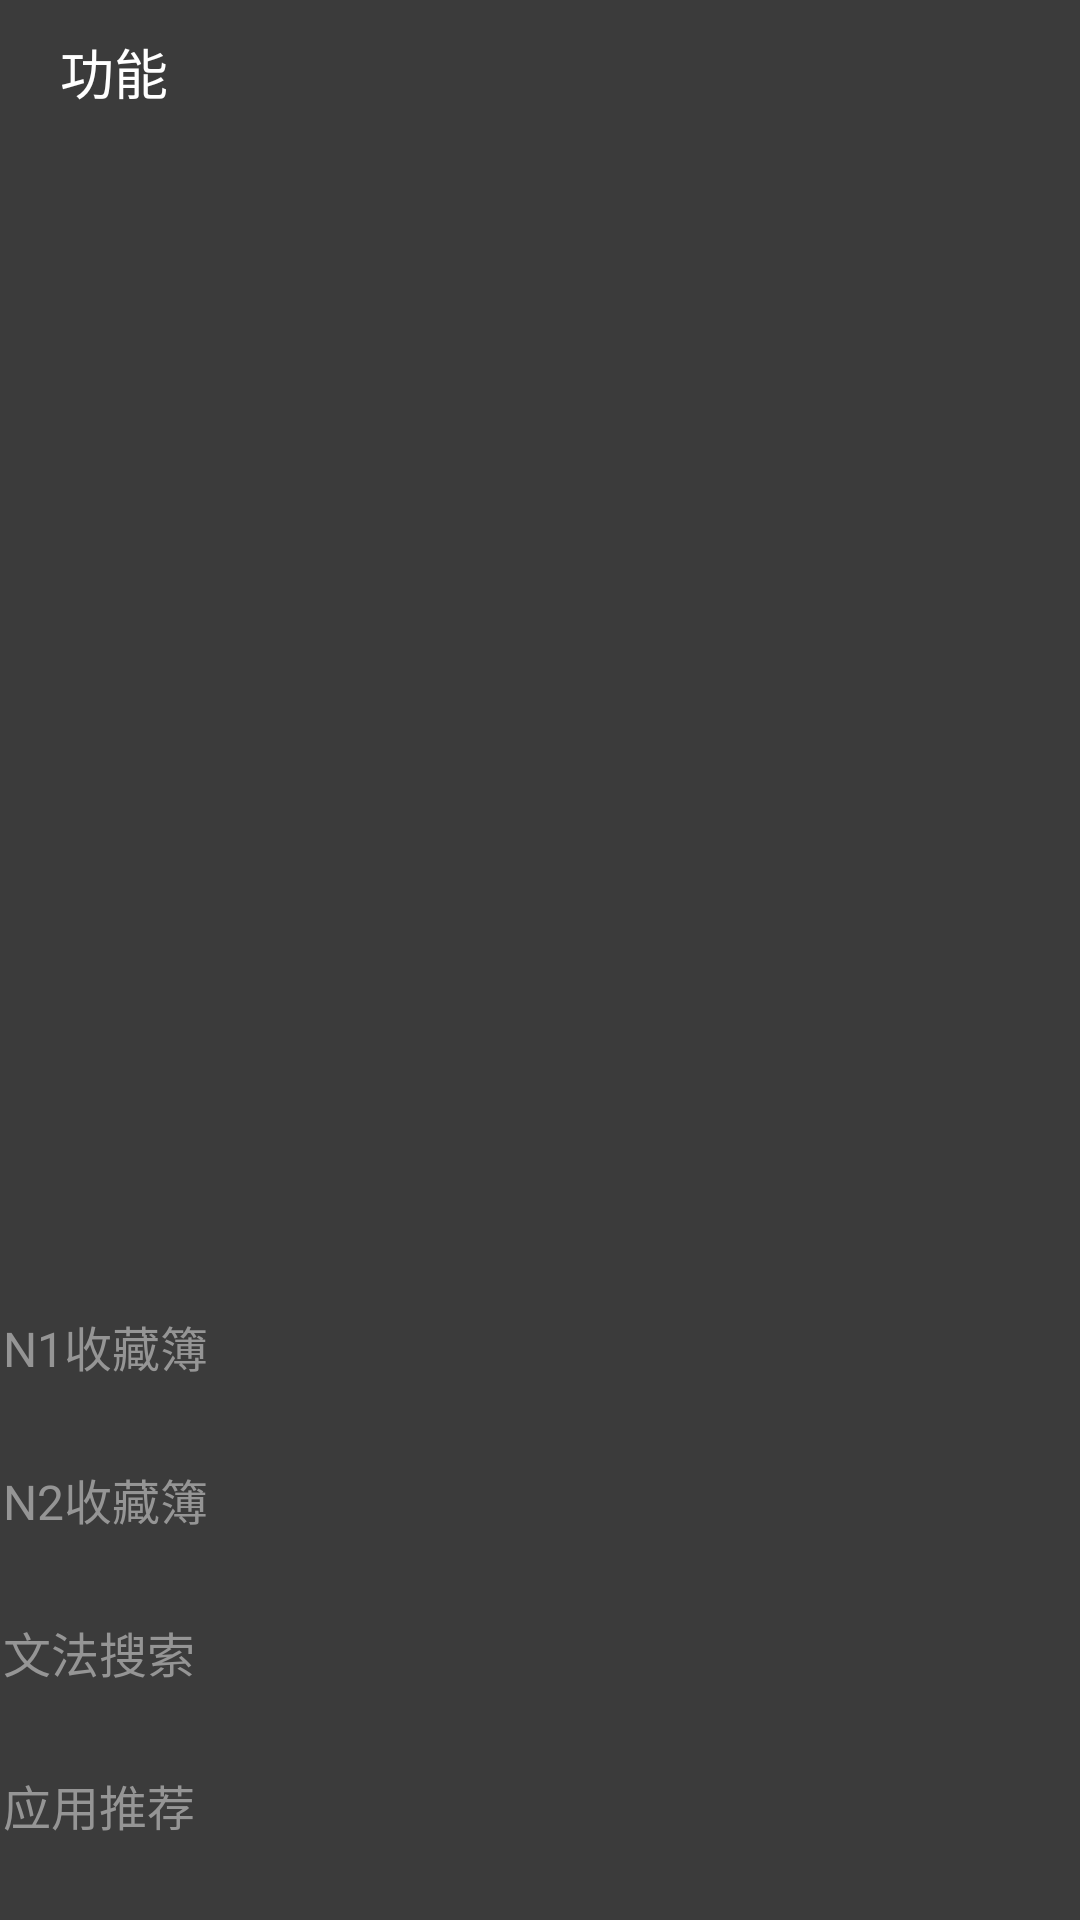

Android layout source for this screen:
<!-- AndroidManifest.xml: application theme AppTheme -->
<!-- res/layout/fragment_menu_left.xml -->
<?xml version="1.0" encoding="utf-8"?>
<LinearLayout xmlns:android="http://schemas.android.com/apk/res/android"
    android:layout_width="match_parent"
    android:layout_height="match_parent"
    android:background="#ff3b3b3b"
    android:orientation="vertical" >

    <RelativeLayout
        android:layout_width="fill_parent"
        android:layout_height="48dp"
        android:background="@drawable/actionbar_dark_bg" >

        <TextView
            android:layout_width="wrap_content"
            android:layout_height="wrap_content"
            android:layout_alignParentLeft="true"
            android:layout_centerVertical="true"
            android:layout_marginLeft="20dp"
            android:text="功能"
            android:textColor="#fff"
            android:textSize="18sp" />
    </RelativeLayout>

    <RelativeLayout
        android:layout_width="match_parent"
        android:layout_height="match_parent" >

        <LinearLayout
            android:layout_width="fill_parent"
            android:layout_height="wrap_content"
            android:layout_alignParentBottom="true"
            android:orientation="vertical" >

            <Button
                android:id="@+id/favorites1"
                android:layout_width="fill_parent"
                android:layout_height="51dp"
                android:background="@drawable/sliding_btn_bg"
                android:padding="1dp"
                android:text="N1收藏簿"
                android:textColor="#959595"
                android:textSize="16sp" />
            
            <Button
                android:id="@+id/favorites2"
                android:layout_width="fill_parent"
                android:layout_height="51dp"
                android:background="@drawable/sliding_btn_bg"
                android:padding="1dp"
                android:text="N2收藏簿"
                android:textColor="#959595"
                android:textSize="16sp" />

            <Button
                android:id="@+id/search_grammar"
                android:layout_width="fill_parent"
                android:layout_height="51dp"
                android:background="@drawable/sliding_btn_bg"
                android:padding="1dp"
                android:text="文法搜索"
                android:textColor="#959595"
                android:textSize="16sp" />

            <Button
                android:id="@+id/rcm_app"
                android:layout_width="fill_parent"
                android:layout_height="51dp"
                android:background="@drawable/sliding_btn_bg"
                android:padding="1dp"
                android:text="应用推荐"
                android:textColor="#959595"
                android:textSize="16sp" />
        </LinearLayout>
    </RelativeLayout>

</LinearLayout>
<!-- resources referenced by this layout -->
<resources>
  <style name="AppTheme" parent="Theme.Sherlock">
          <item name="android:windowAnimationStyle">@style/activityAnimation</item>
      </style>
  <style name="activityAnimation" parent="@android:style/Animation">
          <item name="android:activityOpenEnterAnimation">@anim/activity_scroll_from_right</item>
          <item name="android:activityOpenExitAnimation">@anim/activity_fadeout</item>
          <item name="android:activityCloseEnterAnimation">@anim/activity_fadein</item>
          <item name="android:activityCloseExitAnimation">@anim/activity_scroll_to_right</item>
      </style>
</resources>
